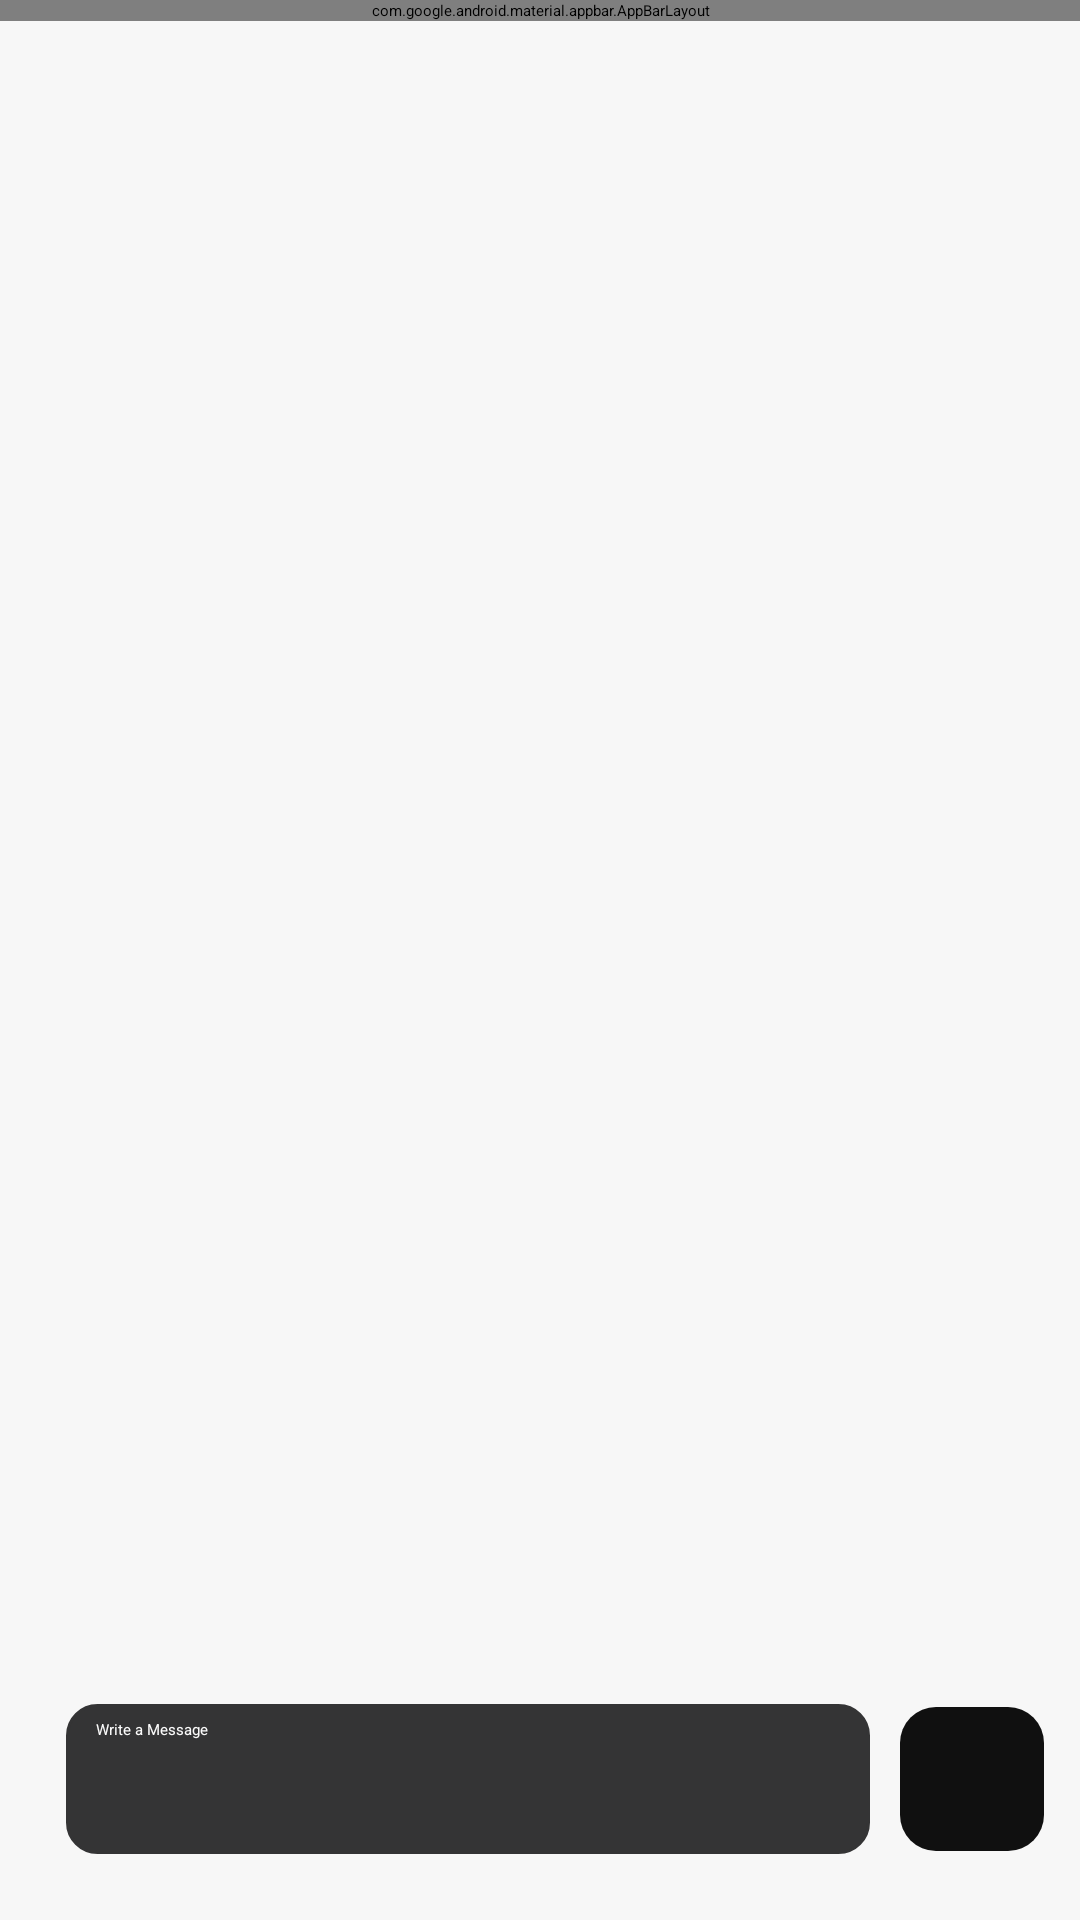

The Android layout XML behind this screen, and the referenced resources:
<!-- AndroidManifest.xml: application theme Theme.RegistreCom -->
<!-- res/layout/activity_chat.xml -->
<?xml version="1.0" encoding="utf-8"?>
<RelativeLayout xmlns:android="http://schemas.android.com/apk/res/android"
    xmlns:app="http://schemas.android.com/apk/res-auto"
    xmlns:tools="http://schemas.android.com/tools"
    android:layout_width="match_parent"
    android:layout_height="match_parent"
    android:background="@color/lightgreay"

    tools:context=".Activites.chatActivity">
    <com.google.android.material.appbar.AppBarLayout
        android:layout_width="match_parent"
        android:layout_height="wrap_content"
        android:id="@+id/bar"

        >

        <androidx.appcompat.widget.Toolbar
            android:layout_width="match_parent"
            android:layout_height="wrap_content"
            android:id="@+id/toolbar"

            android:background="?android:attr/windowBackground">

            <RelativeLayout
                android:layout_width="match_parent"
                android:layout_height="wrap_content">
                <ImageButton
                    android:layout_width="36dp"
                    android:layout_height="36dp"
                    android:src="@drawable/icon_back"
                    android:background="?attr/selectableItemBackgroundBorderless"

                    android:layout_centerVertical="true"
                    android:id="@+id/back_btn"/>

                <TextView
                    android:id="@+id/discutionname"
                    android:layout_width="wrap_content"
                    android:layout_height="wrap_content"
                    android:layout_centerInParent="true"
                    android:layout_marginStart="10dp"
                    android:text="@string/Direct_conversation"
                    android:textColor="@color/primaryTextColor"
                    android:textSize="22sp"
                    android:textStyle="bold" />

            </RelativeLayout>
            <View
                android:layout_width="match_parent"
                android:layout_height="1dp"
                android:background="@color/grey" />

        </androidx.appcompat.widget.Toolbar>
        <View
            android:layout_width="match_parent"
            android:layout_height="1dp"
            android:background="@color/grey" />
    </com.google.android.material.appbar.AppBarLayout>

    <androidx.recyclerview.widget.RecyclerView
        android:layout_width="match_parent"
        android:layout_height="wrap_content"
        android:layout_below="@id/bar"
        android:layout_above="@id/bottom_layout"
        android:id="@+id/chat_recycler_view"/>
<androidx.appcompat.widget.AppCompatCheckedTextView
    android:layout_width="wrap_content"
    android:layout_height="wrap_content"
    android:id="@+id/k"/>
    <RelativeLayout
        android:layout_width="match_parent"
        android:layout_height="wrap_content"
        android:layout_alignParentBottom="true"
        android:padding="12dp"
        android:id="@+id/bottom_layout">

        <EditText
            android:id="@+id/chat_message_input"
            android:layout_width="match_parent"
            android:layout_height="50dp"

            android:layout_centerInParent="true"
            android:layout_marginStart="10dp"
            android:layout_marginTop="10dp"
            android:layout_marginBottom="10dp"
            android:layout_toLeftOf="@id/message_send_btn"
            android:background="@drawable/edit_text_rounded_corner"
            android:elevation="4dp"
            android:hint="@string/writemessages"
            android:paddingLeft="10dp"
            android:paddingTop="5dp"
            android:paddingRight="10dp"
            android:paddingBottom="5dp"
            android:textColor="@color/whiteTextColorF"
            android:textColorHint="@color/whiteTextColorF" />

        <androidx.appcompat.widget.AppCompatImageButton
            android:id="@+id/message_send_btn"
            android:layout_width="48dp"
            android:layout_height="48dp"
            android:layout_alignParentEnd="true"
            android:layout_centerInParent="true"
            android:layout_marginStart="10dp"
            android:background="@drawable/white_bg_button"
            android:padding="8dp"
            android:src="@drawable/icon_send"
            app:tint="@color/colorPrimary" />

    </RelativeLayout>


</RelativeLayout>
<!-- resources referenced by this layout -->
<resources>
  <color name="colorPrimary">#6CA7FF</color>
  <color name="grey">#3D3D43</color>
  <color name="lightgreay">#20BEBEBE</color>
  <color name="primaryTextColor">#00a5ff</color>
  <color name="whiteTextColorF">#FBFBFB</color>
  <!-- drawable edit_text_rounded_corner (drawable) -->
  <?xml version="1.0" encoding="utf-8"?>
  <shape android:shape="rectangle" xmlns:android="http://schemas.android.com/apk/res/android">
  
      <stroke android:width="1dp"
          android:color="@color/darkgrey"/>
      <corners android:radius="10dp"/>
      <solid android:color="@color/darkgrey"/>
  </shape>
  <!-- drawable icon_back (drawable) -->
  <vector android:autoMirrored="true" android:height="24dp"
  android:viewportHeight="24"
  
      android:viewportWidth="24" android:width="24dp" xmlns:android="http://schemas.android.com/apk/res/android">
      <path android:fillColor="@color/colorBlack"
          android:pathData="M21,11H6.83l3.58,-3.59L9,6l-6,6 6,6 1.41,-1.41L6.83,13H21v-2z"/>
  </vector>
  <!-- drawable white_bg_button (drawable) -->
  <shape xmlns:android="http://schemas.android.com/apk/res/android"
      android:shape="rectangle">
      <solid android:color="@color/colorBlack" /> 
      <corners android:radius="12dp" /> 
  </shape>
  <string name="Direct_conversation">Direct conversation</string>
  <string name="writemessages">Write a Message</string>
  <style name="Theme.RegistreCom" parent="Base.Theme.RegistreCom" />
  <color name="darkgrey">#343435</color>
  <color name="colorBlack">#101010</color>
  <style name="Base.Theme.RegistreCom" parent="Theme.Material3.DayNight.NoActionBar">
          
          <item name="colorPrimary">@color/colorPrimary</item>
      </style>
</resources>
